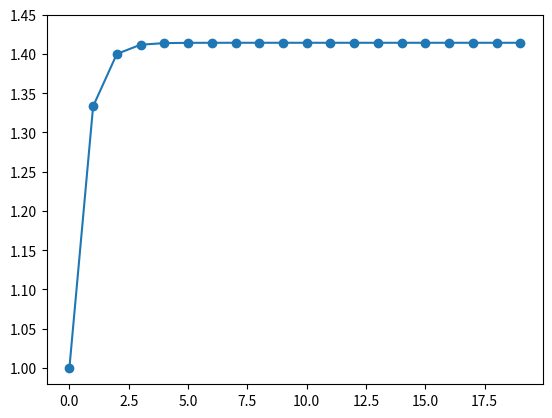

Here is the Python script that generated this plot:
# cording: utf-8
# 2020 6/12 simulation engineering
# はさみうち法により,√2の値を求めるプログラム
# Improvements about matplotlib below
# matplotlibを使ったことないので表示のやり方がわからないからここに書く
# 横軸が試行回数、縦軸が解析値
# 縦軸をもっと細かく表示したいけど、よくわからない(えぐい表示になる)

import numpy as np
import sys
import matplotlib.pyplot as plt

PRECISION = 20  # 計算回数
xnodes = list(range(PRECISION))  # プロット用計算回数
ynodes = []  # 解析値いれとくやつ

def main():
    minin = 0.0  # 初期値,minin~maxinの間にないと求められない
    maxin = 2.0

    if(0.0 < func_f(minin)):  # 初期値範囲エラー
        print("please set min value more lower")
        sys.exit()
    if(0.0 > func_f(maxin)):
        print("please set min value more lower")
        sys.exit()

    ans = func_split(minin, maxin)
    print('{} {}'.format(ans, ans - np.sqrt(ans)))  # 解析値とnumpyによる解析値の差(なんか変)

    plt.plot(xnodes, ynodes, marker='o')  # プロット,暇なときに関数化してみやすくする,暇な時間はない.
    plt.yticks(np.arange(1, 1.5, 0.05))  # 目盛設定,細かすぎると死ぬ,0.01でも重たい
    plt.show()

def func_f(x):  # 方程式(非線形に対応)
    return x**2.0 -2.0

def func_split(minin, maxin):  # 解析値もとめる関数,めんどいからコメントなし,多分あってる

    for times in range(PRECISION):
        node = (minin*func_f(maxin)-maxin*func_f(minin))/(func_f(maxin)-func_f(minin))
        print(node)
        if func_f(node) < 0:
            minin = node
        elif func_f(node) > 0:
            maxin = node
        else:
            times = PRECISION
        ynodes.append(node)
        print('node:{} max:{} min:{}'.format(node, maxin, minin))
    return node


main()

